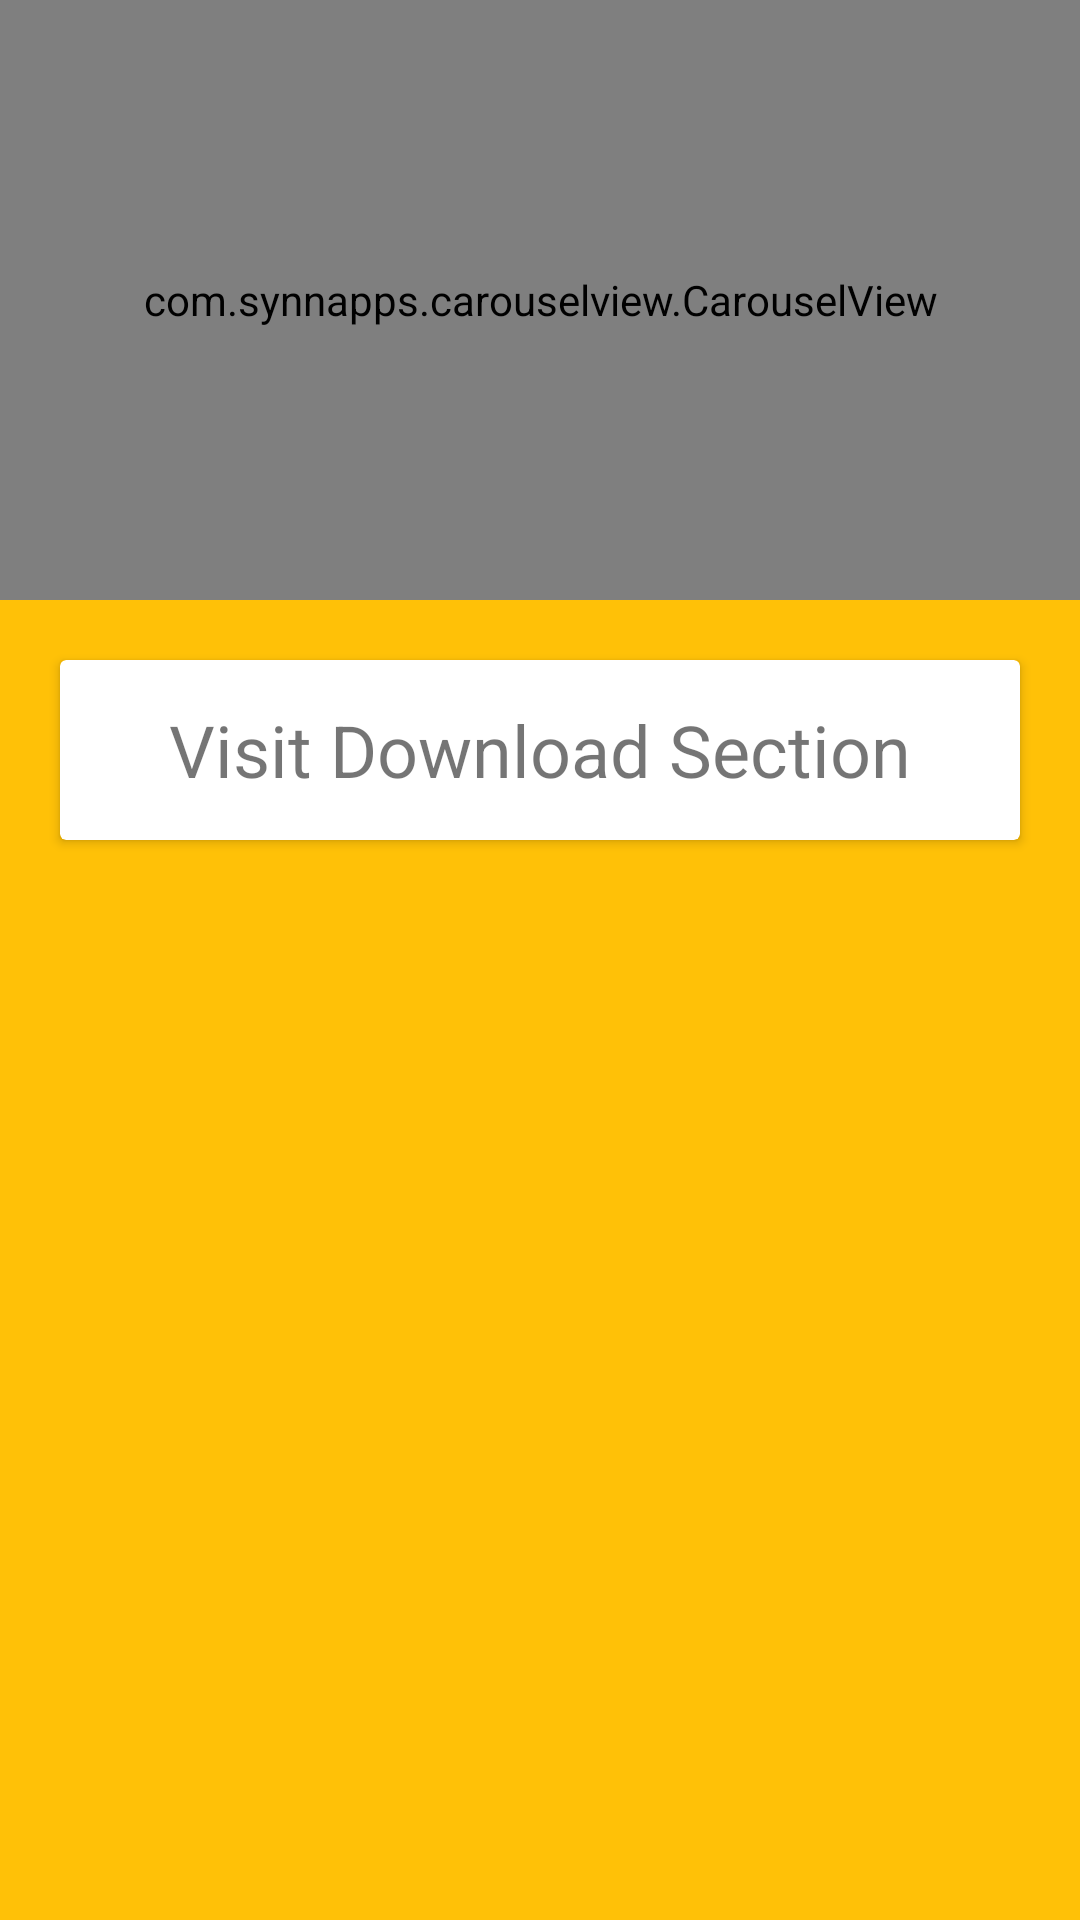

Android layout source for this screen:
<!-- AndroidManifest.xml: application theme AppTheme -->
<!-- res/layout/fragment_product.xml -->
<FrameLayout xmlns:android="http://schemas.android.com/apk/res/android"
    xmlns:tools="http://schemas.android.com/tools"
    android:layout_width="match_parent"
    android:layout_height="match_parent"
    xmlns:app="http://schemas.android.com/apk/res-auto"
    tools:context="com.pinnacle.garorasu.welcome.Product.ProductFragment">
    <com.synnapps.carouselview.CarouselView
        android:id="@+id/carouselView"
        android:layout_width="match_parent"
        android:layout_height="200dp"
        app:fillColor="#FFFFFFFF"
        app:pageColor="#00000000"
        app:radius="6dp"
        app:slideInterval="3000"
        app:strokeColor="#FF777777"
        app:strokeWidth="1dp"/>

    <android.support.v4.widget.NestedScrollView xmlns:android="http://schemas.android.com/apk/res/android"
        xmlns:app="http://schemas.android.com/apk/res-auto"
        xmlns:tools="http://schemas.android.com/tools"
        android:layout_width="match_parent"
        android:layout_height="match_parent"
        android:layout_marginTop="200dp"
        android:background="@color/amber"
        app:layout_behavior="@string/appbar_scrolling_view_behavior"
        >

        <RelativeLayout xmlns:android="http://schemas.android.com/apk/res/android"
            xmlns:tools="http://schemas.android.com/tools"
            android:layout_width="match_parent"
            android:layout_height="match_parent"
            tools:context="com.pinnacle.garorasu.welcome.Feed.FeedFragment">

            <android.support.v7.widget.CardView
                android:id="@+id/card_view_download"
                android:layout_gravity="center"
                android:layout_width="match_parent"
                android:layout_height="60dp"
                android:focusable="true"
                android:layout_margin="20dp"
                android:focusableInTouchMode="true"
                android:onClick="visitDownloadSection"
                android:foreground="?android:attr/selectableItemBackground">
                <TextView
                    android:layout_width="wrap_content"
                    android:layout_height="wrap_content"
                    android:textSize="24dp"
                    android:layout_gravity="center"
                    android:text="Visit Download Section"/>
            </android.support.v7.widget.CardView>

            <android.support.v7.widget.RecyclerView
                android:id="@+id/recycler_product"
                android:layout_below="@id/card_view_download"
                android:layout_width="match_parent"
                android:layout_height="match_parent"
                />
            <ProgressBar
                android:id="@+id/progress_product"
                android:layout_width="wrap_content"
                android:layout_height="wrap_content"
                android:visibility="invisible"
                android:layout_centerInParent="true"
                />
        </RelativeLayout>
    </android.support.v4.widget.NestedScrollView>

</FrameLayout>
<!-- resources referenced by this layout -->
<resources>
  <color name="amber">#FFC107</color>
  <style name="AppTheme" parent="Theme.AppCompat.Light.DarkActionBar">
          
          <item name="colorPrimary">@color/green</item>
          <item name="colorPrimaryDark">@color/green</item>
          <item name="colorAccent">@color/blue</item>
  
      </style>
  <color name="green">#00e676</color>
  <color name="blue">#2196F3</color>
</resources>
